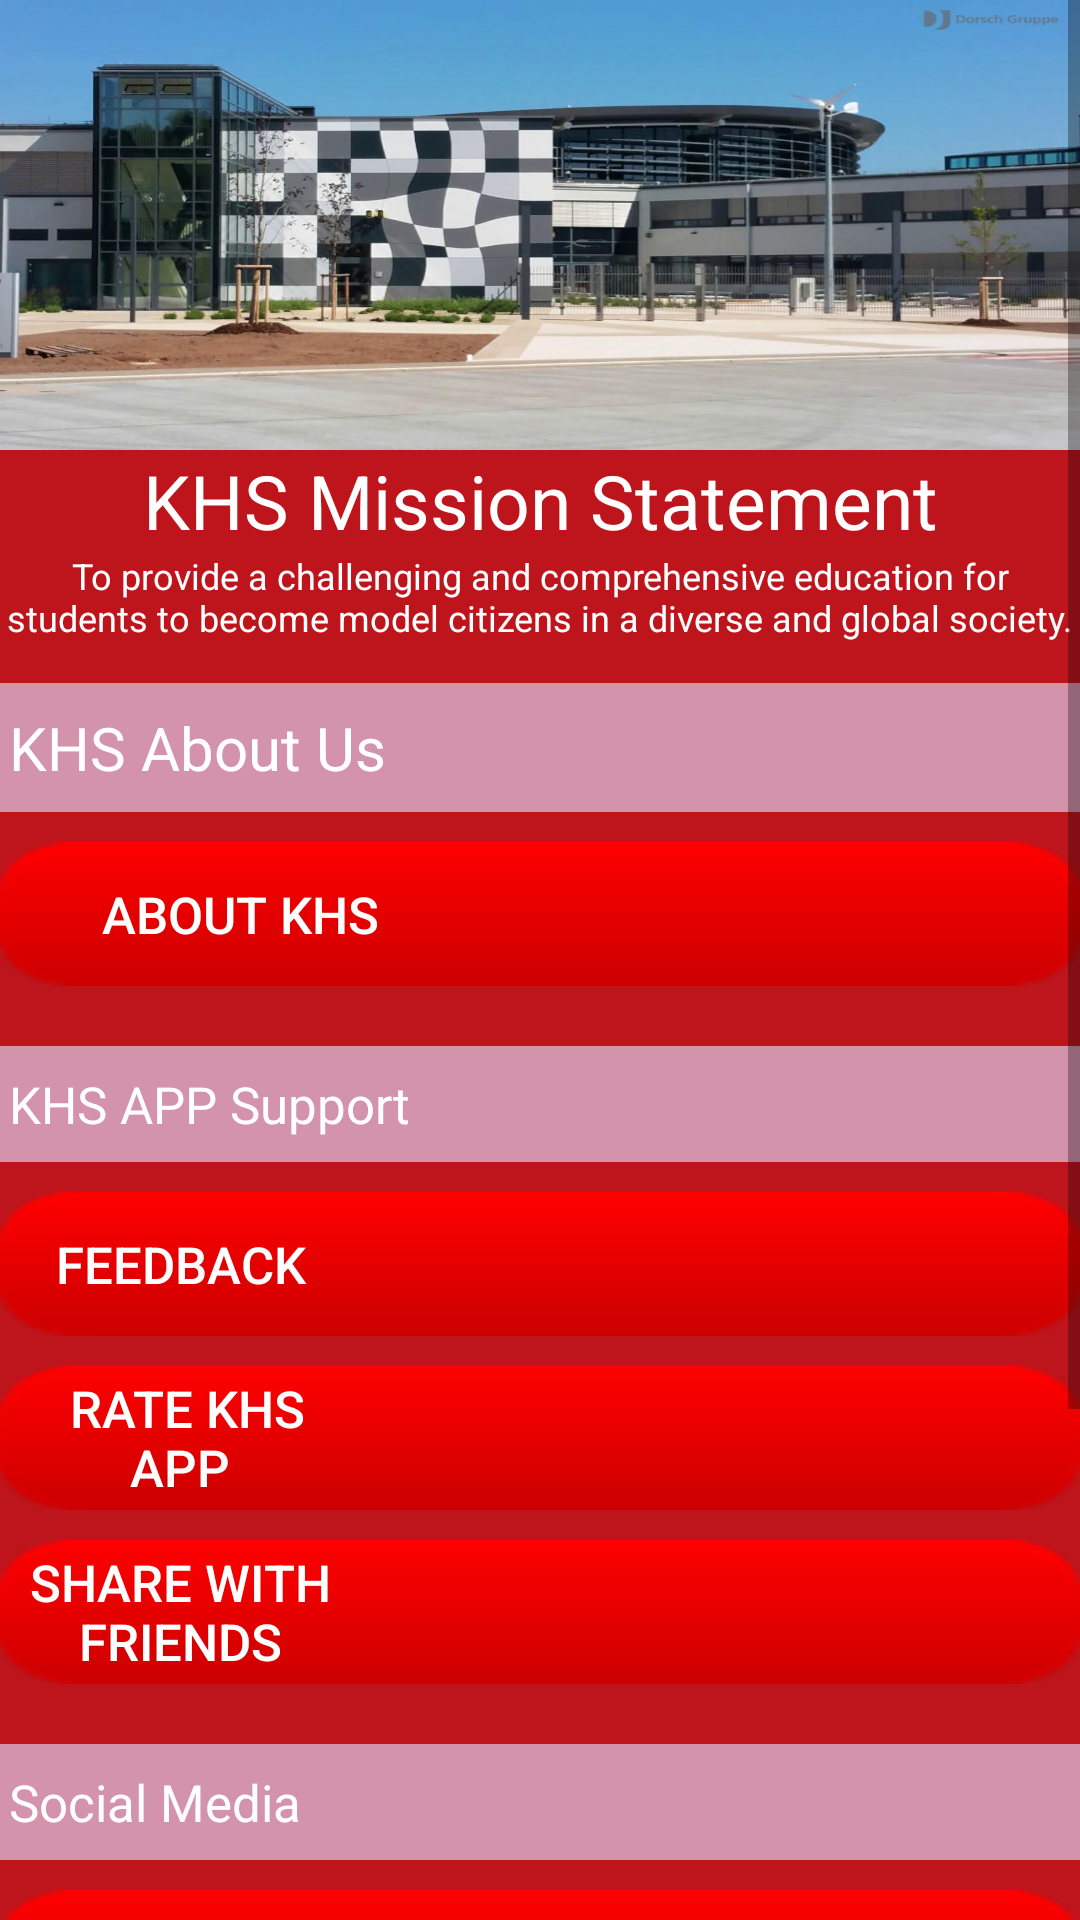

The Android layout XML behind this screen, and the referenced resources:
<!-- AndroidManifest.xml: application theme AppTheme -->
<!-- res/layout/activity_settings.xml -->
<FrameLayout xmlns:android="http://schemas.android.com/apk/res/android"
    xmlns:tools="http://schemas.android.com/tools"
    android:background="@color/color_Red"
    android:layout_width="match_parent"
    android:layout_height="match_parent"
    xmlns:app="http://schemas.android.com/apk/res-auto"
    xmlns:segmentedgroup="http://schemas.android.com/apk/res-auto"
    tools:context=".util.Activity_Settings">


    <ScrollView
        android:layout_width="match_parent"
        android:layout_height="match_parent">

        <LinearLayout
            android:layout_width="match_parent"
            android:layout_height="wrap_content"
            android:orientation="vertical">

            <LinearLayout
                android:layout_width="match_parent"
                android:layout_height="150dp"
                android:layout_weight="7"
                android:background="@drawable/khschool">


            </LinearLayout>


            <LinearLayout
                android:id="@+id/mail_pickup_layout"
                android:layout_width="match_parent"
                android:layout_height="wrap_content"
                android:orientation="vertical">


                <LinearLayout
                    android:layout_width="match_parent"
                    android:layout_height="wrap_content"
                    android:layout_marginBottom="20dp"
                    android:orientation="vertical">

                    <TextView
                        android:id="@+id/textView4"
                        android:layout_width="match_parent"
                        android:layout_height="wrap_content"
                        android:gravity="center"
                        android:text="KHS Mission Statement"
                        android:textColor="@color/color_White"
                        android:textSize="25dp" />

                    <TextView
                        android:id="@+id/textView2"
                        android:layout_width="match_parent"
                        android:layout_height="44dp"
                        android:gravity="center_horizontal"
                        android:text="To provide a challenging and comprehensive education for students to become model citizens in a diverse and global society."
                        android:textColor="@color/color_White"
                        android:textSize="12sp" />

                    <TextView
                        android:layout_width="match_parent"
                        android:layout_height="wrap_content"
                        android:background="#a0dfdfff"
                        android:paddingBottom="8dp"
                        android:paddingLeft="3dp"
                        android:paddingTop="8dp"
                        android:text="KHS About Us"
                        android:textColor="@color/color_White"
                        android:textSize="20sp" />


                    <Button
                        android:id="@+id/about_privacy"
                        android:layout_width="match_parent"
                        android:layout_height="wrap_content"
                        android:layout_marginTop="10dp"
                        android:background="@drawable/highlightbuttons"
                        android:paddingRight="200dp"
                        android:text="About KHS"
                        android:state_pressed="true"
                        android:textColor="@color/color_White"

                        android:textSize="17sp" />






                </LinearLayout>


                <LinearLayout
                    android:layout_width="match_parent"
                    android:layout_height="wrap_content"
                    android:layout_marginBottom="20dp"
                    android:orientation="vertical">

                    <TextView
                        android:layout_width="match_parent"
                        android:layout_height="wrap_content"
                        android:background="#a0dfdfff"
                        android:paddingBottom="8dp"
                        android:paddingLeft="3dp"
                        android:paddingTop="8dp"
                        android:text="KHS APP Support"
                        android:textColor="@color/color_White"
                        android:textSize="17sp" />


                    <Button
                        android:id="@+id/feedback"
                        android:layout_width="match_parent"
                        android:layout_height="wrap_content"
                        android:layout_marginTop="10dp"
                        android:background="@drawable/highlightbuttons"
                        android:paddingRight="240dp"
                        android:text="Feedback"
                        android:textColor="@color/color_White"
                        android:textSize="17sp" />

                    <Button
                        android:id="@+id/rate"
                        android:layout_width="match_parent"
                        android:layout_height="wrap_content"
                        android:layout_marginTop="10dp"
                        android:background="@drawable/highlightbuttons"
                        android:paddingRight="240dp"
                        android:text=" Rate KHS App"
                        android:textColor="@color/color_White"
                        android:textSize="17sp" />


                    <Button
                        android:id="@+id/share"
                        android:layout_width="match_parent"
                        android:layout_height="wrap_content"
                        android:layout_marginTop="10dp"
                        android:background="@drawable/highlightbuttons"
                        android:paddingRight="240dp"
                        android:text="Share with friends"
                        android:textColor="@color/color_White"
                        android:textSize="17sp" />




                </LinearLayout>

                <LinearLayout
                    android:layout_width="match_parent"
                    android:layout_height="wrap_content"
                    android:layout_marginBottom="20dp"
                    android:orientation="vertical">

                    <TextView
                        android:layout_width="match_parent"
                        android:layout_height="wrap_content"
                        android:background="#a0dfdfff"
                        android:paddingBottom="8dp"
                        android:paddingLeft="3dp"
                        android:paddingTop="8dp"
                        android:text="Social Media"
                        android:textColor="@color/color_White"
                        android:textSize="17sp" />


                    <Button
                        android:id="@+id/facebook_settings"
                        android:layout_width="match_parent"
                        android:layout_height="wrap_content"
                        android:layout_marginTop="10dp"
                        android:background="@drawable/highlightbuttons"
                        android:paddingRight="240dp"
                        android:text="Facebook"
                        android:textColor="@color/color_White"
                        android:textSize="17sp" />



                    <Button
                        android:id="@+id/twitter"
                        android:layout_width="match_parent"
                        android:layout_height="wrap_content"
                        android:layout_marginTop="10dp"
                        android:background="@drawable/highlightbuttons"
                        android:paddingRight="240dp"
                        android:text="Twitter"
                        android:textColor="@color/color_White"
                        android:textSize="17sp" />

                    <Button
                        android:id="@+id/youtube"
                        android:layout_width="match_parent"
                        android:layout_height="wrap_content"
                        android:layout_marginTop="10dp"
                        android:background="@drawable/highlightbuttons"
                        android:paddingRight="240dp"
                        android:text="Youtube"
                        android:textColor="@color/color_White"
                        android:textSize="17sp" />

                    <Button
                        android:id="@+id/school"
                        android:layout_width="match_parent"
                        android:layout_height="wrap_content"
                        android:layout_marginTop="10dp"
                        android:background="@drawable/highlightbuttons"
                        android:paddingRight="240dp"
                        android:text="School Website"
                        android:textColor="@color/color_White"
                        android:textSize="17sp" />



                </LinearLayout>


            </LinearLayout>


        </LinearLayout>
    </ScrollView>
</FrameLayout>
<!-- resources referenced by this layout -->
<resources>
  <color name="color_Red">#BE141B</color>
  <color name="color_White">#FFFFFF</color>
  <!-- drawable highlightbuttons (drawable-mdpi) -->
  <?xml version="1.0" encoding="utf-8"?>
  <selector xmlns:android="http://schemas.android.com/apk/res/android">
  
  
      <item
          android:state_focused="true"
          android:state_pressed="true"
          android:drawable="@drawable/shape_button_background" />
  
      <item
          android:state_focused="false"
          android:state_pressed="true"
          android:drawable="@drawable/shape_button_background2"
          />
  
  
  
      <item android:drawable="@drawable/redbutton" />
  
  
  
  
  
  </selector>
  <!-- drawable khschool: png bitmap (drawable-hdpi, 716083 bytes) -->
  <style name="AppTheme" parent="Base.Theme.AppCompat.Light.DarkActionBar">
          
          <item name="colorPrimary">@color/color_Red</item>
          <item name="colorPrimaryDark">@color/colorPrimaryDark</item>
          <item name="colorAccent">@color/colorAccent</item>
      </style>
  <!-- drawable shape_button_background (drawable-mdpi) -->
  <?xml version="1.0" encoding="utf-8"?>
  <shape xmlns:android="http://schemas.android.com/apk/res/android">
  
      <solid android:color="@color/colorPrimaryDark" />
  
      <stroke
          android:width="1dp"
          android:color="@color/color_Red" />
  
      <corners android:radius="10dp" />
  
  </shape>
  <!-- drawable shape_button_background2 (drawable-mdpi) -->
  <?xml version="1.0" encoding="utf-8"?>
  <shape xmlns:android="http://schemas.android.com/apk/res/android">
  
      <solid android:background="@android:color/transparent" />
  
      <stroke
          android:width="10dp"
          android:color= "@color/colorPrimaryDark"/>
  
      <corners android:radius="10dp" />
  
  </shape>
  <!-- drawable redbutton: png bitmap (drawable-hdpi, 694 bytes) -->
  <color name="colorPrimaryDark">#DE141B</color>
  <color name="colorAccent">#D81B60</color>
</resources>
